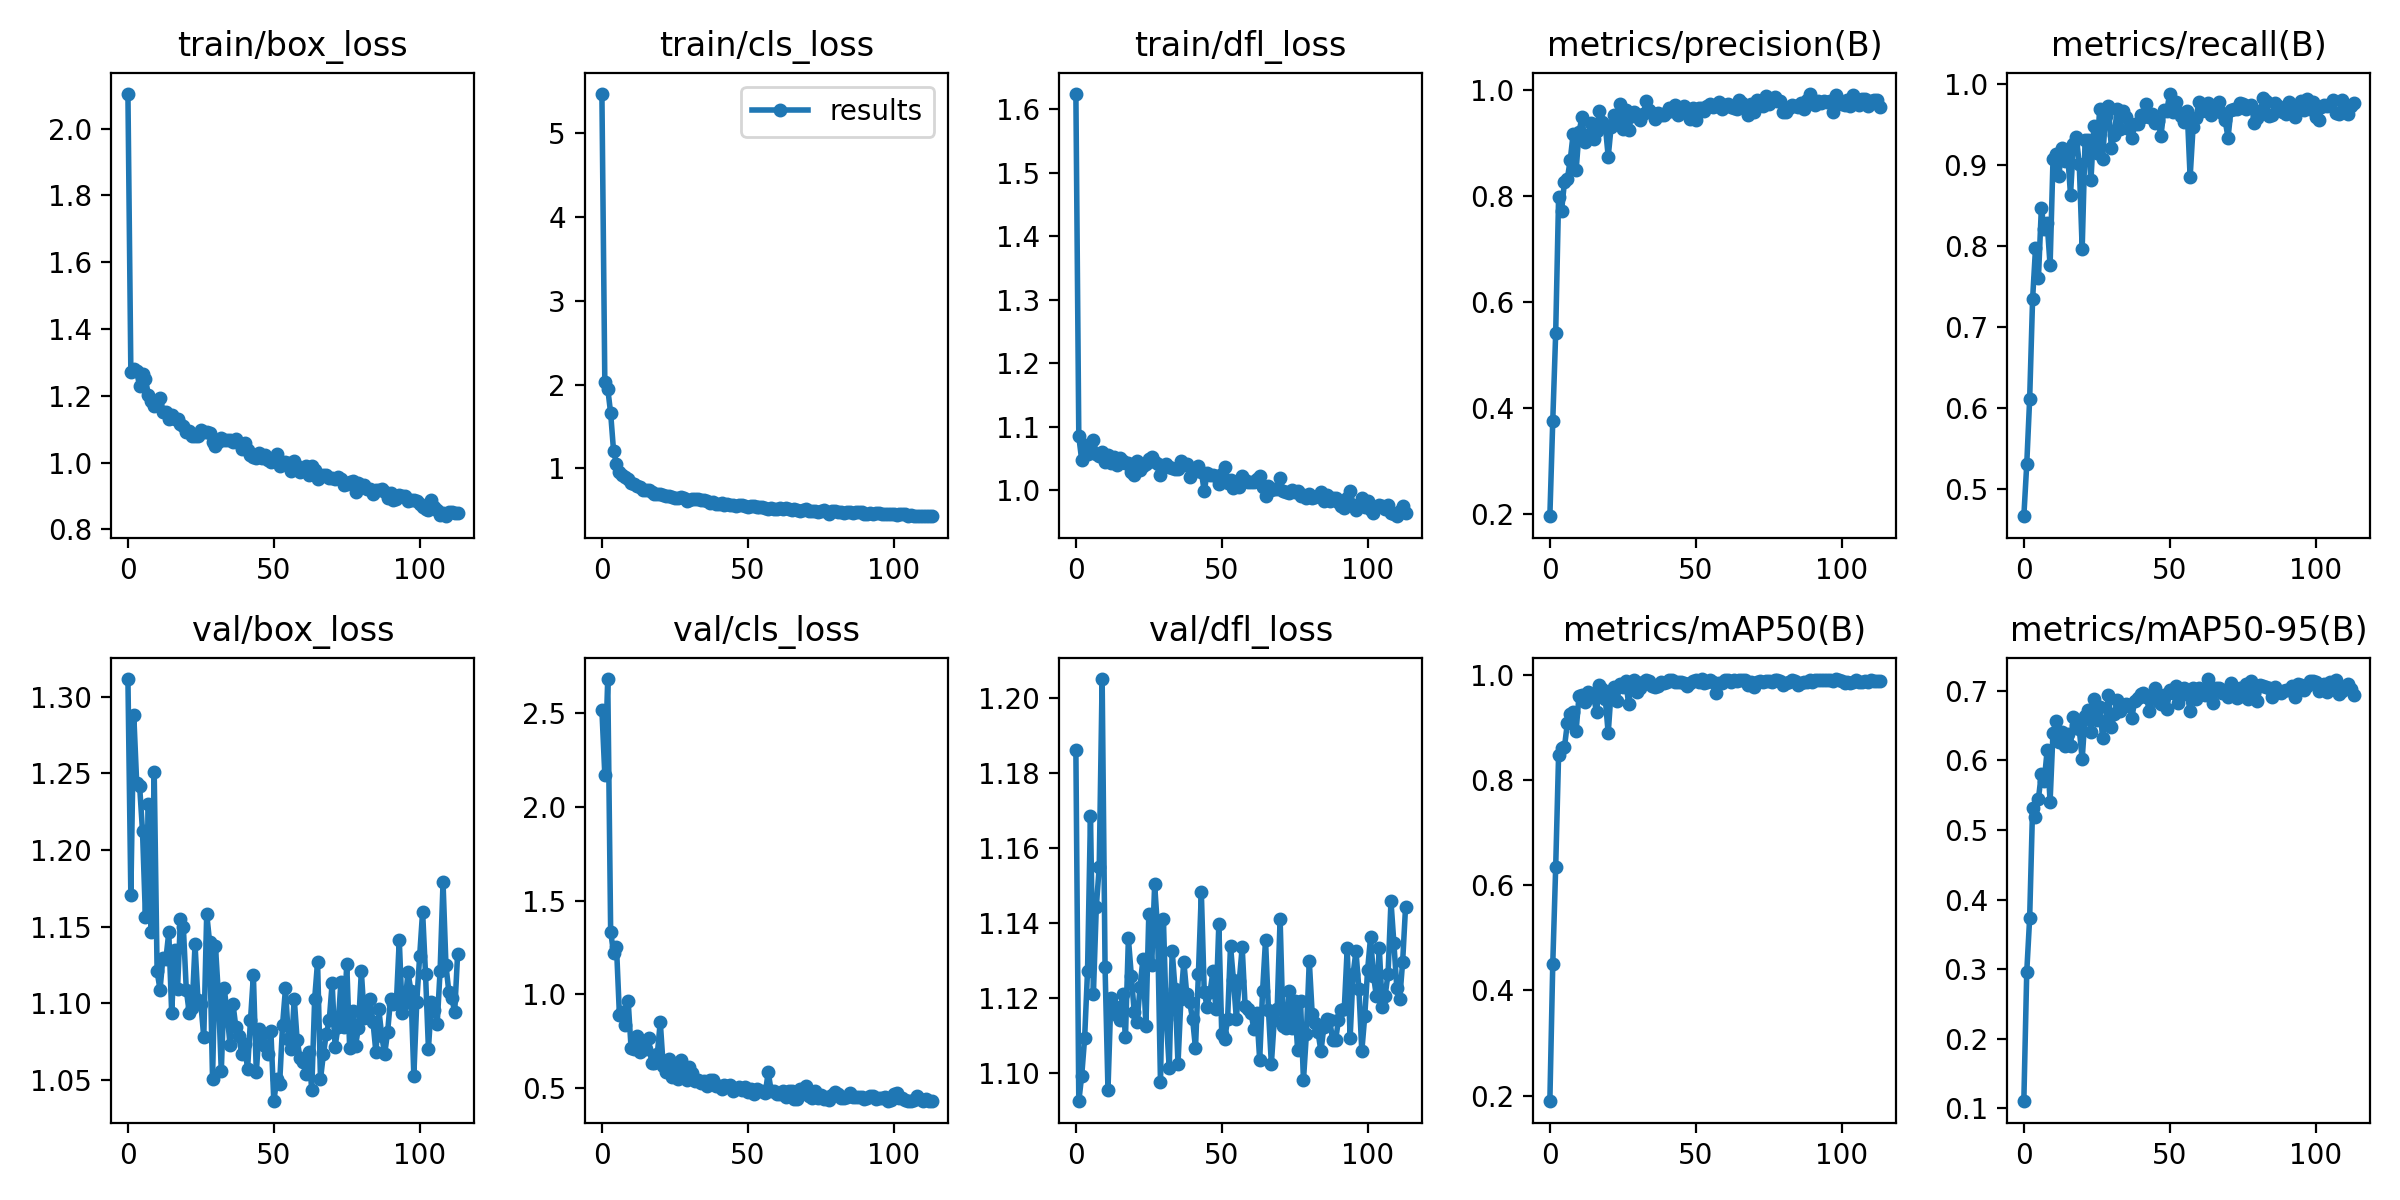

Source data for this figure (header and first rows):
epoch, train/box_loss, train/cls_loss, train/dfl_loss, metrics/precision(B), metrics/recall(B), metrics/mAP50(B), metrics/mAP50-95(B), val/box_loss, val/cls_loss, val/dfl_loss, lr/pg0, lr/pg1, lr/pg2
0, 2.104, 5.469, 1.624, 0.1947, 0.4664, 0.1891, 0.1099, 1.312, 2.515, 1.186, 0.0707, 0.003256, 0.003256
1, 1.272, 2.027, 1.084, 0.3755, 0.5308, 0.4506, 0.2958, 1.17, 2.17, 1.092, 0.04068, 0.006567, 0.006567
2, 1.28, 1.954, 1.047, 0.5407, 0.6115, 0.6342, 0.3734, 1.288, 2.683, 1.099, 0.01063, 0.009857, 0.009857
3, 1.274, 1.658, 1.07, 0.7979, 0.7341, 0.8481, 0.5322, 1.244, 1.334, 1.109, 0.009901, 0.009901, 0.009901
4, 1.228, 1.206, 1.057, 0.7701, 0.7971, 0.8607, 0.5188, 1.242, 1.221, 1.127, 0.009901, 0.009901, 0.009901
5, 1.264, 1.059, 1.066, 0.8256, 0.7602, 0.8621, 0.5446, 1.212, 1.253, 1.169, 0.009868, 0.009868, 0.009868
6, 1.25, 0.9632, 1.079, 0.8317, 0.8464, 0.9074, 0.5803, 1.156, 0.8916, 1.121, 0.009835, 0.009835, 0.009835
7, 1.204, 0.925, 1.057, 0.868, 0.8216, 0.9243, 0.5704, 1.23, 0.9038, 1.144, 0.009802, 0.009802, 0.009802
8, 1.184, 0.9007, 1.053, 0.917, 0.8283, 0.9297, 0.6147, 1.146, 0.8355, 1.155, 0.009769, 0.009769, 0.009769
9, 1.171, 0.8702, 1.06, 0.8475, 0.7761, 0.8931, 0.5405, 1.251, 0.9645, 1.205, 0.009736, 0.009736, 0.009736
10, 1.175, 0.8262, 1.043, 0.9198, 0.9069, 0.9597, 0.6399, 1.121, 0.714, 1.128, 0.009703, 0.009703, 0.009703
11, 1.194, 0.8192, 1.054, 0.9479, 0.9137, 0.9613, 0.6559, 1.109, 0.7081, 1.095, 0.00967, 0.00967, 0.00967
12, 1.153, 0.7929, 1.043, 0.9005, 0.8862, 0.9476, 0.6259, 1.13, 0.7759, 1.12, 0.009637, 0.009637, 0.009637
13, 1.15, 0.7746, 1.052, 0.9147, 0.9215, 0.966, 0.6412, 1.129, 0.6942, 1.118, 0.009604, 0.009604, 0.009604
14, 1.13, 0.7476, 1.039, 0.9368, 0.9049, 0.9599, 0.62, 1.146, 0.7225, 1.116, 0.009571, 0.009571, 0.009571
15, 1.142, 0.7436, 1.05, 0.907, 0.9148, 0.9569, 0.6379, 1.093, 0.7096, 1.114, 0.009538, 0.009538, 0.009538
16, 1.13, 0.7481, 1.046, 0.9218, 0.8631, 0.9296, 0.6205, 1.135, 0.769, 1.121, 0.009505, 0.009505, 0.009505
17, 1.129, 0.7247, 1.042, 0.9596, 0.926, 0.9802, 0.6627, 1.109, 0.6351, 1.11, 0.009472, 0.009472, 0.009472
18, 1.117, 0.6938, 1.042, 0.9391, 0.9346, 0.9727, 0.6512, 1.155, 0.6326, 1.136, 0.009439, 0.009439, 0.009439
19, 1.11, 0.6953, 1.029, 0.9324, 0.9008, 0.9531, 0.6448, 1.149, 0.6811, 1.126, 0.009406, 0.009406, 0.009406
20, 1.09, 0.6908, 1.024, 0.8732, 0.7964, 0.8883, 0.6016, 1.109, 0.8534, 1.116, 0.009373, 0.009373, 0.009373
21, 1.095, 0.6844, 1.046, 0.9298, 0.9314, 0.9682, 0.6642, 1.094, 0.6186, 1.114, 0.00934, 0.00934, 0.00934
22, 1.081, 0.6762, 1.032, 0.952, 0.9305, 0.9758, 0.6718, 1.097, 0.5868, 1.123, 0.009307, 0.009307, 0.009307
23, 1.079, 0.6715, 1.038, 0.9374, 0.8809, 0.9499, 0.6405, 1.138, 0.6531, 1.131, 0.009274, 0.009274, 0.009274
24, 1.078, 0.6592, 1.04, 0.9735, 0.9478, 0.9825, 0.6878, 1.102, 0.5576, 1.112, 0.009241, 0.009241, 0.009241
25, 1.098, 0.6455, 1.049, 0.9258, 0.915, 0.9765, 0.6578, 1.1, 0.619, 1.143, 0.009208, 0.009208, 0.009208
26, 1.092, 0.6527, 1.052, 0.9619, 0.9687, 0.9868, 0.6766, 1.078, 0.5484, 1.129, 0.009175, 0.009175, 0.009175
27, 1.093, 0.6583, 1.044, 0.923, 0.9078, 0.9447, 0.6325, 1.158, 0.6517, 1.15, 0.009142, 0.009142, 0.009142
28, 1.09, 0.6446, 1.041, 0.9506, 0.9604, 0.9834, 0.6557, 1.14, 0.5585, 1.138, 0.009109, 0.009109, 0.009109
29, 1.062, 0.6118, 1.023, 0.9576, 0.9728, 0.9897, 0.6933, 1.051, 0.5454, 1.097, 0.009076, 0.009076, 0.009076
30, 1.05, 0.6241, 1.038, 0.9501, 0.9213, 0.966, 0.6485, 1.137, 0.612, 1.141, 0.009043, 0.009043, 0.009043
31, 1.063, 0.6395, 1.041, 0.9422, 0.9372, 0.9754, 0.6663, 1.106, 0.5816, 1.114, 0.00901, 0.00901, 0.00901
32, 1.073, 0.6315, 1.036, 0.9536, 0.969, 0.9854, 0.6863, 1.056, 0.5378, 1.101, 0.008977, 0.008977, 0.008977
33, 1.067, 0.6361, 1.035, 0.9781, 0.9447, 0.9891, 0.671, 1.11, 0.5434, 1.133, 0.008944, 0.008944, 0.008944
34, 1.068, 0.6189, 1.034, 0.9621, 0.9667, 0.9878, 0.6765, 1.093, 0.5243, 1.122, 0.008911, 0.008911, 0.008911
35, 1.069, 0.6247, 1.032, 0.955, 0.9592, 0.9785, 0.6806, 1.073, 0.5363, 1.102, 0.008878, 0.008878, 0.008878
36, 1.06, 0.6098, 1.045, 0.9454, 0.9438, 0.977, 0.6792, 1.099, 0.5135, 1.12, 0.008845, 0.008845, 0.008845
37, 1.071, 0.5924, 1.04, 0.9564, 0.9337, 0.9777, 0.6606, 1.084, 0.5421, 1.13, 0.008812, 0.008812, 0.008812
38, 1.058, 0.5957, 1.041, 0.9512, 0.9511, 0.9856, 0.6853, 1.079, 0.5454, 1.121, 0.008779, 0.008779, 0.008779
39, 1.041, 0.5801, 1.02, 0.9528, 0.9507, 0.9848, 0.6899, 1.067, 0.5127, 1.119, 0.008746, 0.008746, 0.008746
40, 1.059, 0.5771, 1.029, 0.9583, 0.9622, 0.9863, 0.695, 1.073, 0.5111, 1.114, 0.008713, 0.008713, 0.008713
41, 1.039, 0.5922, 1.032, 0.9657, 0.9592, 0.989, 0.6968, 1.057, 0.4971, 1.107, 0.00868, 0.00868, 0.00868
42, 1.022, 0.5639, 1.038, 0.9589, 0.9758, 0.9901, 0.6913, 1.089, 0.5164, 1.127, 0.008647, 0.008647, 0.008647
43, 1.018, 0.5774, 1.029, 0.9708, 0.9587, 0.9859, 0.6711, 1.118, 0.512, 1.148, 0.008614, 0.008614, 0.008614
44, 1.013, 0.5667, 0.9981, 0.9518, 0.9631, 0.9853, 0.6903, 1.055, 0.5177, 1.121, 0.008581, 0.008581, 0.008581
45, 1.029, 0.5632, 1.027, 0.9648, 0.9523, 0.9861, 0.7044, 1.083, 0.4842, 1.118, 0.008548, 0.008548, 0.008548
46, 1.015, 0.5487, 1.024, 0.9699, 0.9545, 0.9838, 0.6847, 1.08, 0.4947, 1.122, 0.008515, 0.008515, 0.008515
47, 1.022, 0.5599, 1.024, 0.9623, 0.9359, 0.9779, 0.6809, 1.072, 0.5035, 1.127, 0.008482, 0.008482, 0.008482
48, 1.006, 0.5629, 1.021, 0.9446, 0.9677, 0.9845, 0.6936, 1.067, 0.4911, 1.117, 0.008449, 0.008449, 0.008449
49, 1.003, 0.5507, 1.01, 0.9662, 0.967, 0.9877, 0.673, 1.082, 0.5045, 1.14, 0.008416, 0.008416, 0.008416
50, 1.015, 0.54, 1.026, 0.9417, 0.9879, 0.9899, 0.7004, 1.036, 0.4778, 1.11, 0.008383, 0.008383, 0.008383
51, 1.027, 0.5522, 1.036, 0.966, 0.9648, 0.9855, 0.6967, 1.05, 0.4966, 1.109, 0.00835, 0.00835, 0.00835
52, 0.989, 0.5502, 1.011, 0.9652, 0.9782, 0.9906, 0.7073, 1.048, 0.4678, 1.114, 0.008317, 0.008317, 0.008317
53, 0.9978, 0.5435, 1.016, 0.9595, 0.9649, 0.9836, 0.6828, 1.086, 0.4963, 1.134, 0.008284, 0.008284, 0.008284
54, 1.001, 0.5457, 1.004, 0.9686, 0.9602, 0.9867, 0.6937, 1.11, 0.4859, 1.125, 0.008251, 0.008251, 0.008251
55, 0.9999, 0.5364, 1.012, 0.9726, 0.9525, 0.9891, 0.7043, 1.077, 0.4833, 1.115, 0.008218, 0.008218, 0.008218
56, 0.9756, 0.5295, 1.005, 0.9675, 0.9667, 0.9866, 0.6945, 1.07, 0.4713, 1.125, 0.008185, 0.008185, 0.008185
57, 1.004, 0.5163, 1.023, 0.9685, 0.8849, 0.9645, 0.671, 1.103, 0.5849, 1.134, 0.008152, 0.008152, 0.008152
58, 0.9908, 0.5259, 1.015, 0.9759, 0.9463, 0.9842, 0.7043, 1.076, 0.4865, 1.118, 0.008119, 0.008119, 0.008119
59, 0.9721, 0.5212, 1.013, 0.9631, 0.9575, 0.9836, 0.6878, 1.064, 0.4859, 1.117, 0.008086, 0.008086, 0.008086
... 54 more rows
